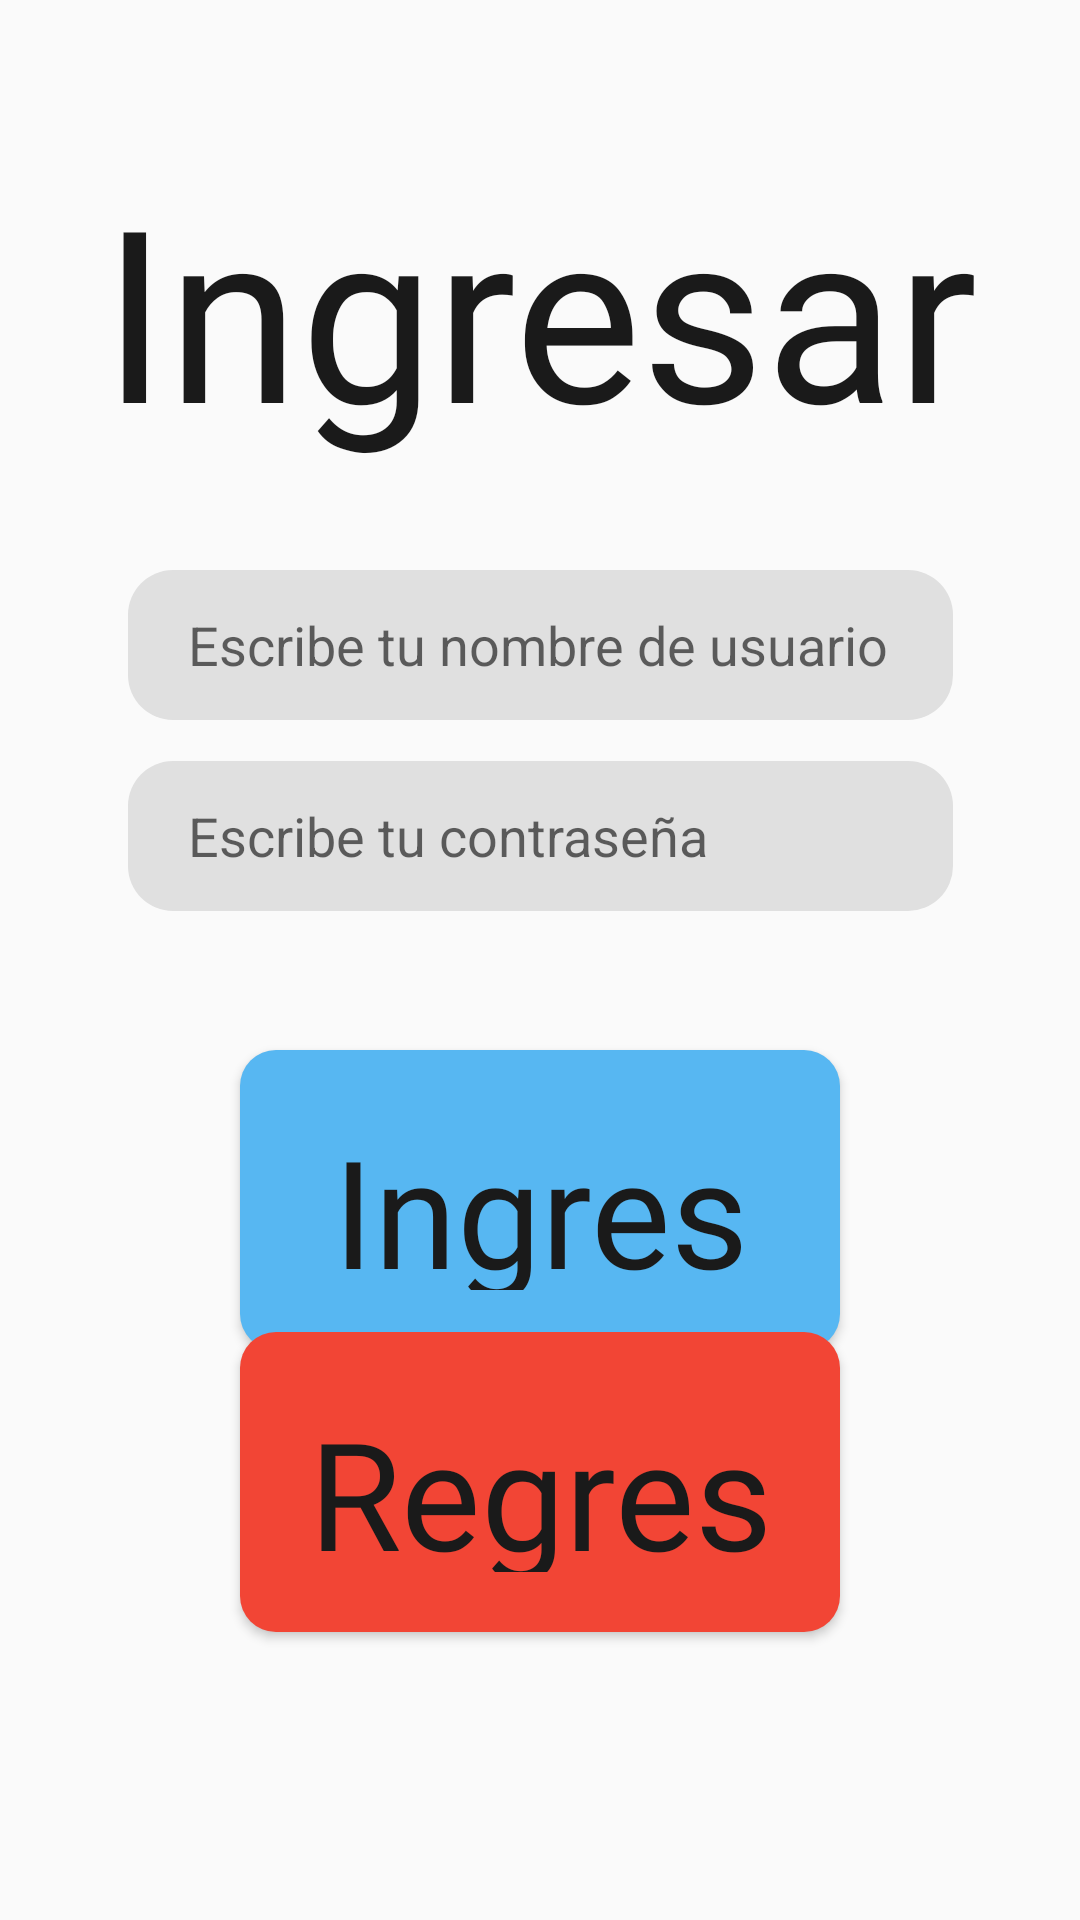

The Android layout XML behind this screen, and the referenced resources:
<!-- AndroidManifest.xml: application theme Theme.Reto -->
<!-- res/layout/fragment_login.xml -->
<?xml version="1.0" encoding="utf-8"?>
<layout
    xmlns:android="http://schemas.android.com/apk/res/android"
    xmlns:app="http://schemas.android.com/apk/res-auto"
    xmlns:tools="http://schemas.android.com/tools">

    <androidx.constraintlayout.widget.ConstraintLayout
        android:layout_width="match_parent"
        android:layout_height="match_parent"
        tools:context=".fragments.SignUpFragment">


        <TextView
            android:id="@+id/textView"
            android:layout_width="wrap_content"
            android:layout_height="wrap_content"
            android:layout_marginBottom="37dp"
            android:fontFamily="@font/basefont"
            android:text="Ingresar"
            android:textColor="@drawable/button_text"
            android:textSize="80sp"
            app:layout_constraintBottom_toBottomOf="parent"
            app:layout_constraintEnd_toEndOf="parent"
            app:layout_constraintHorizontal_bias="0.496"
            app:layout_constraintStart_toStartOf="parent"
            app:layout_constraintTop_toTopOf="parent"
            app:layout_constraintVertical_bias="0.1" />

        <EditText
            android:id="@+id/editTextUserName"
            android:layout_width="275dp"
            android:layout_height="50dp"
            android:background="@drawable/custom_input"
            android:hint="Escribe tu nombre de usuario"
            android:inputType="textEmailAddress"
            android:paddingHorizontal="20dp"
            android:paddingVertical="10dp"
            app:layout_constraintBottom_toBottomOf="parent"
            app:layout_constraintEnd_toEndOf="parent"
            app:layout_constraintStart_toStartOf="parent"
            app:layout_constraintTop_toTopOf="parent"
            app:layout_constraintVertical_bias="0.322" />


        <EditText
            android:id="@+id/editTextPassword"
            android:layout_width="275dp"
            android:layout_height="50dp"
            android:background="@drawable/custom_input"
            android:hint="Escribe tu contraseña"
            android:inputType="textPassword"
            android:paddingHorizontal="20dp"
            android:paddingVertical="10dp"
            app:layout_constraintBottom_toBottomOf="parent"
            app:layout_constraintEnd_toEndOf="parent"
            app:layout_constraintStart_toStartOf="parent"
            app:layout_constraintTop_toTopOf="parent"
            app:layout_constraintVertical_bias="0.43" />

        <Button
            android:id="@+id/btn_ingresar"
            android:layout_width="200dp"
            android:layout_height="100dp"
            android:background="@drawable/custom_bienvenida_button"
            android:fontFamily="@font/basefont"
            android:padding="20dp"
            android:text="Ingresar"
            android:textAllCaps="false"
            android:textColor="@drawable/button_text"
            android:textSize="50dp"
            app:layout_constraintBottom_toBottomOf="parent"
            app:layout_constraintEnd_toEndOf="parent"
            app:layout_constraintStart_toStartOf="parent"
            app:layout_constraintTop_toTopOf="parent"
            app:layout_constraintVertical_bias="0.648" />

        <Button
            android:id="@+id/btn_login_regresar"
            android:layout_width="200dp"
            android:layout_height="100dp"
            android:background="@drawable/custom_bienvenida_button_alt"
            android:fontFamily="@font/basefont"
            android:padding="20dp"
            android:text="Regresar"
            android:textAllCaps="false"
            android:textColor="@drawable/button_text"
            android:textSize="50sp"
            app:layout_constraintBottom_toBottomOf="parent"
            app:layout_constraintEnd_toEndOf="parent"
            app:layout_constraintStart_toStartOf="parent"
            app:layout_constraintTop_toTopOf="parent"
            app:layout_constraintVertical_bias="0.822" />

    </androidx.constraintlayout.widget.ConstraintLayout>
</layout>
<!-- resources referenced by this layout -->
<resources>
  <!-- drawable button_text (drawable) -->
  <?xml version="1.0" encoding="utf-8"?>
  
  <selector xmlns:android="http://schemas.android.com/apk/res/android">
      <item android:state_pressed="true" android:color="@color/md_theme_light_primary" />
      <item android:color="#1A1A1A" />
  </selector>
  <!-- drawable custom_bienvenida_button (drawable) -->
  <?xml version="1.0" encoding="utf-8"?>
  
  <selector xmlns:android="http://schemas.android.com/apk/res/android">
      <item android:state_pressed="true">
          <shape>
              <solid android:color="@color/md_theme_light_primaryContainer"/> 
              <corners android:radius="12dp"/>
          </shape>
      </item>
      <item>
  
          <shape>
              <solid android:color="#57B7F2"/> 
              <corners android:radius="12dp"/>
          </shape>
      </item>
  </selector>
  <!-- drawable custom_bienvenida_button_alt (drawable) -->
  <?xml version="1.0" encoding="utf-8"?>
  
  <selector xmlns:android="http://schemas.android.com/apk/res/android">
      <item android:state_pressed="true">
          <shape>
              <solid android:color="@color/design_default_color_secondary_variant"/> 
              <corners android:radius="12dp"/>
          </shape>
      </item>
      <item>
  
          <shape>
              <solid android:color="#F24535"/> 
              <corners android:radius="12dp"/>
          </shape>
      </item>
  </selector>
  <!-- drawable custom_input (drawable) -->
  <?xml version="1.0" encoding="utf-8"?>
  <selector xmlns:android="http://schemas.android.com/apk/res/android">
      <item android:state_focused="true">
          <shape android:shape="rectangle">
  
              <solid android:color="#E0E0E0" />
  
              <stroke
                  android:width="5dp"
                  android:color="#2f6699" />
              <corners
                  android:radius="10dp"
                  />
  
          </shape>
      </item>
  
      <item>
          <shape android:shape="rectangle">
  
              <solid android:color="#E0E0E0" />
  
              <corners
                  android:radius="15dp"
                  />
          </shape>
  
      </item>
  
  </selector>
  <style name="Theme.Reto" parent="Base.Theme.Reto" />
  <color name="md_theme_light_primary">#9A4520</color>
  <color name="md_theme_light_primaryContainer">#FFDBCE</color>
  <style name="Base.Theme.Reto" parent="Theme.AppCompat.Light.NoActionBar">
          
          
      </style>
</resources>
